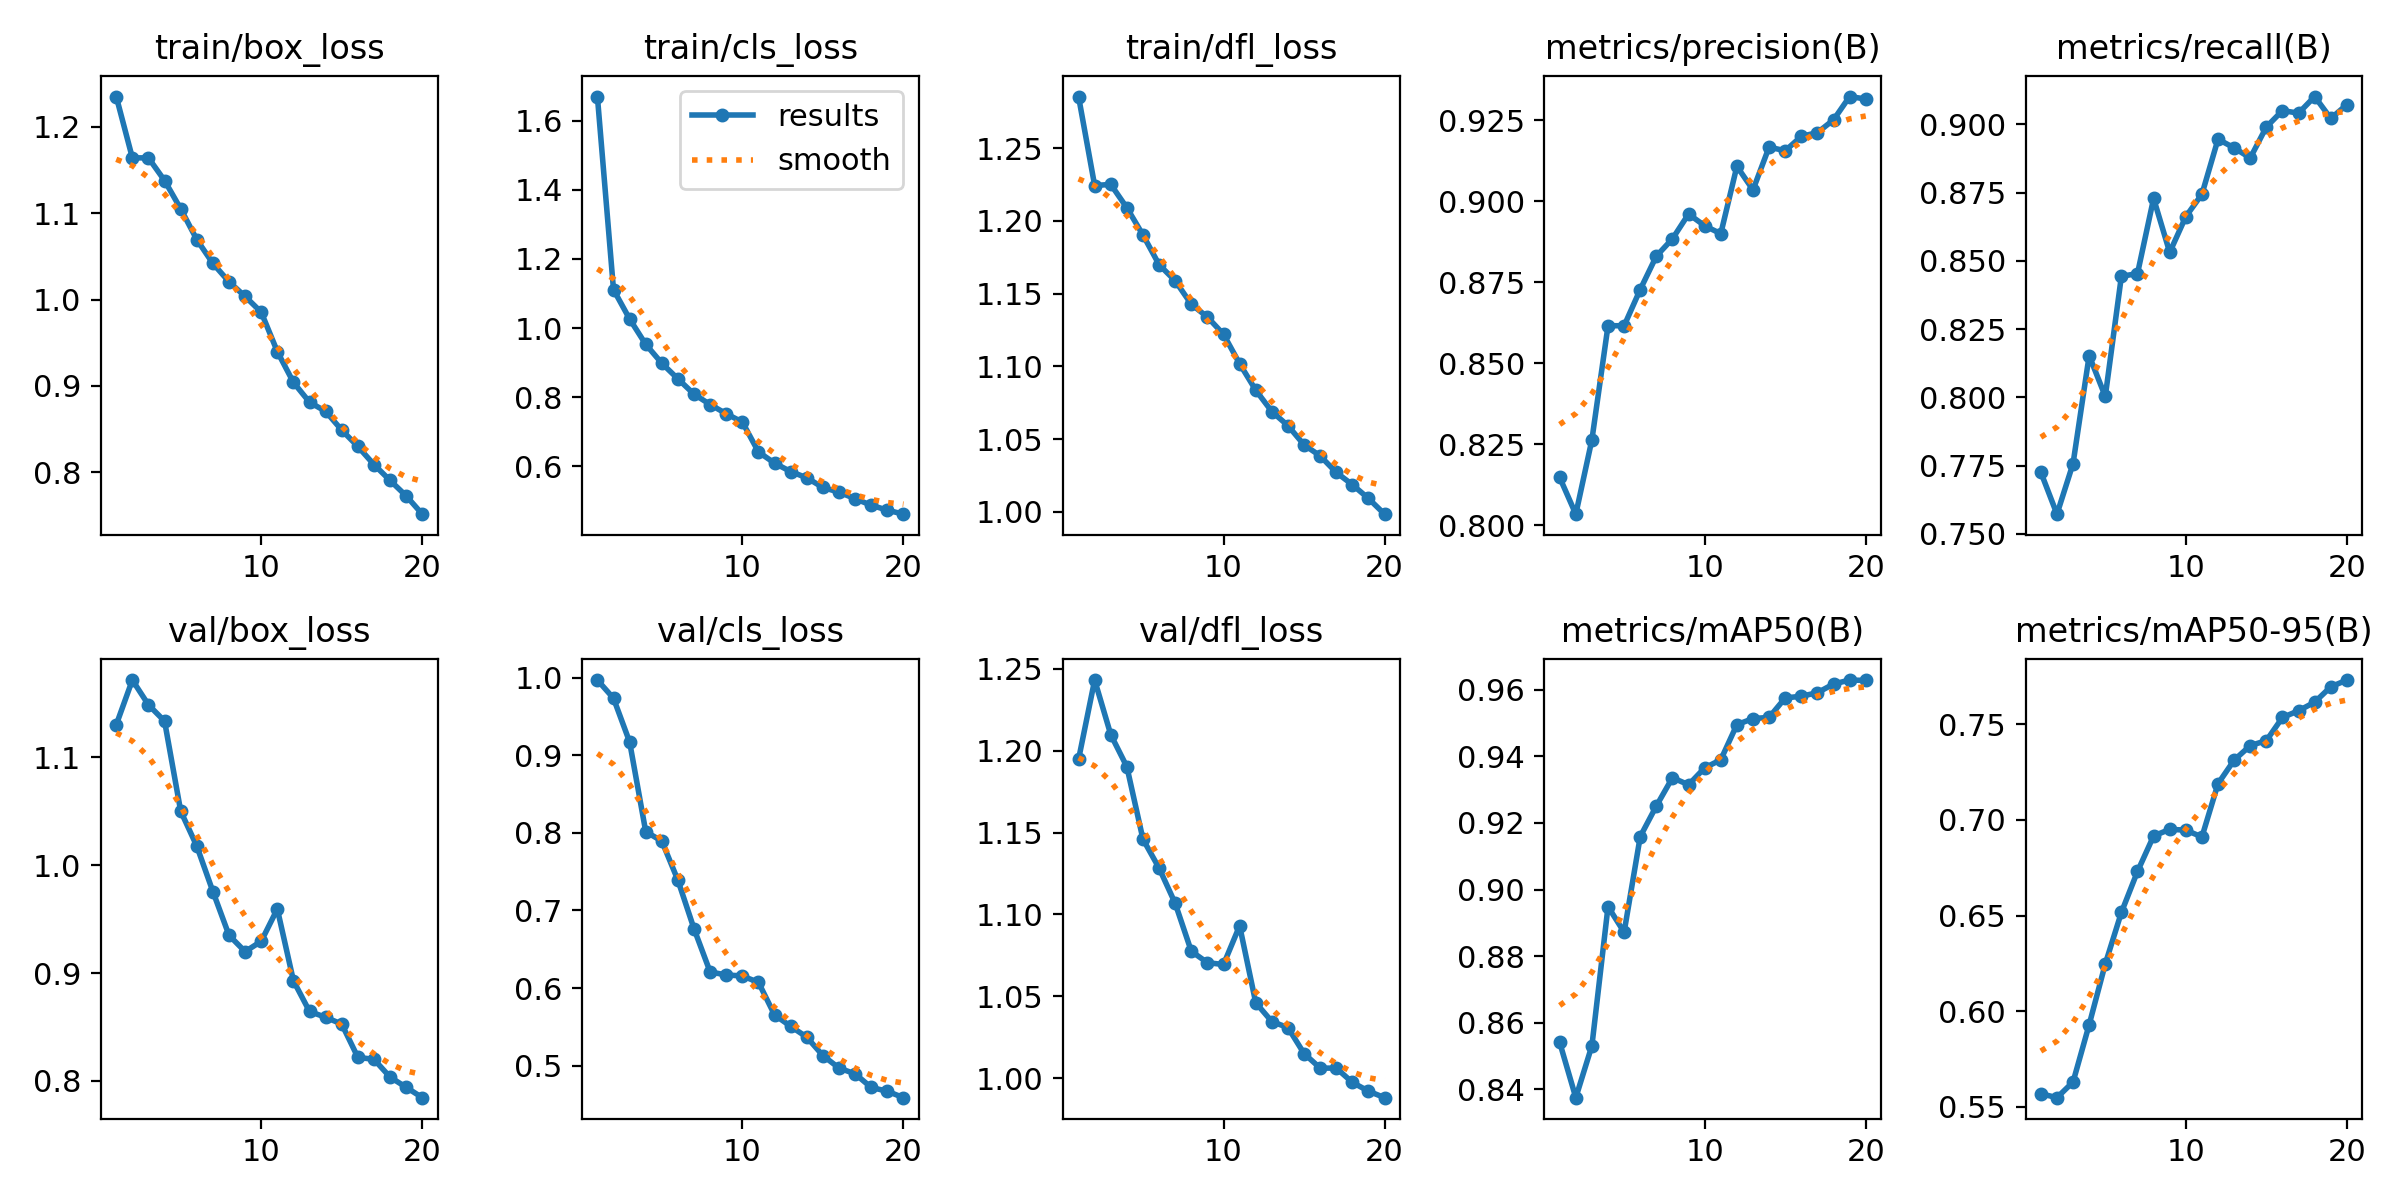

Source data for this figure (header and first rows):
epoch, train/box_loss, train/cls_loss, train/dfl_loss, metrics/precision(B), metrics/recall(B), metrics/mAP50(B), metrics/mAP50-95(B), val/box_loss, val/cls_loss, val/dfl_loss, lr/pg0, lr/pg1, lr/pg2
1, 1.235, 1.67, 1.286, 0.8147, 0.7726, 0.854, 0.5568, 1.13, 0.9969, 1.195, 0.0003695, 0.0003695, 0.0003695
2, 1.164, 1.111, 1.224, 0.8034, 0.7572, 0.8374, 0.5548, 1.172, 0.9734, 1.243, 0.0007032, 0.0007032, 0.0007032
3, 1.164, 1.026, 1.225, 0.8264, 0.7758, 0.8531, 0.563, 1.149, 0.9172, 1.21, 0.001, 0.001, 0.001
4, 1.138, 0.9531, 1.209, 0.8616, 0.8153, 0.8949, 0.5929, 1.134, 0.8017, 1.19, 0.000946, 0.000946, 0.000946
5, 1.105, 0.8983, 1.19, 0.8616, 0.8004, 0.8872, 0.6247, 1.05, 0.7893, 1.146, 0.000891, 0.000891, 0.000891
6, 1.069, 0.8531, 1.17, 0.8728, 0.8444, 0.9159, 0.6516, 1.018, 0.7389, 1.128, 0.000836, 0.000836, 0.000836
7, 1.042, 0.8089, 1.159, 0.8831, 0.8454, 0.9251, 0.6731, 0.9756, 0.6763, 1.107, 0.000781, 0.000781, 0.000781
8, 1.021, 0.7789, 1.143, 0.8884, 0.8729, 0.9336, 0.6916, 0.9351, 0.6208, 1.078, 0.000726, 0.000726, 0.000726
9, 1.004, 0.7523, 1.134, 0.8961, 0.8531, 0.9315, 0.6951, 0.9199, 0.6169, 1.071, 0.000671, 0.000671, 0.000671
10, 0.9854, 0.7282, 1.122, 0.8924, 0.8662, 0.9366, 0.6947, 0.9294, 0.6156, 1.069, 0.0006161, 0.0006161, 0.0006161
11, 0.9398, 0.6417, 1.102, 0.89, 0.8744, 0.939, 0.6911, 0.9594, 0.6073, 1.093, 0.0005611, 0.0005611, 0.0005611
12, 0.9042, 0.6095, 1.084, 0.9108, 0.8946, 0.9496, 0.719, 0.8929, 0.5654, 1.046, 0.0005061, 0.0005061, 0.0005061
13, 0.8812, 0.585, 1.069, 0.9035, 0.8914, 0.9514, 0.7313, 0.8643, 0.5507, 1.035, 0.0004511, 0.0004511, 0.0004511
14, 0.8706, 0.5671, 1.059, 0.9167, 0.8877, 0.9517, 0.7389, 0.859, 0.5367, 1.031, 0.0003961, 0.0003961, 0.0003961
15, 0.8489, 0.539, 1.046, 0.9156, 0.8991, 0.9576, 0.7415, 0.8527, 0.513, 1.015, 0.0003411, 0.0003411, 0.0003411
16, 0.83, 0.5255, 1.038, 0.92, 0.9051, 0.9581, 0.7536, 0.8218, 0.497, 1.006, 0.0002861, 0.0002861, 0.0002861
17, 0.809, 0.5066, 1.027, 0.9212, 0.9041, 0.9592, 0.7571, 0.82, 0.4894, 1.006, 0.0002311, 0.0002311, 0.0002311
18, 0.7907, 0.4877, 1.019, 0.9251, 0.9102, 0.9618, 0.7616, 0.8035, 0.472, 0.9976, 0.0001761, 0.0001761, 0.0001761
19, 0.7728, 0.4735, 1.009, 0.9323, 0.9022, 0.963, 0.7696, 0.7941, 0.4671, 0.9922, 0.0001211, 0.0001211, 0.0001211
20, 0.7516, 0.4618, 0.9983, 0.9316, 0.9072, 0.9629, 0.7732, 0.7844, 0.4588, 0.9883, 6.6105e-05, 6.6105e-05, 6.6105e-05
